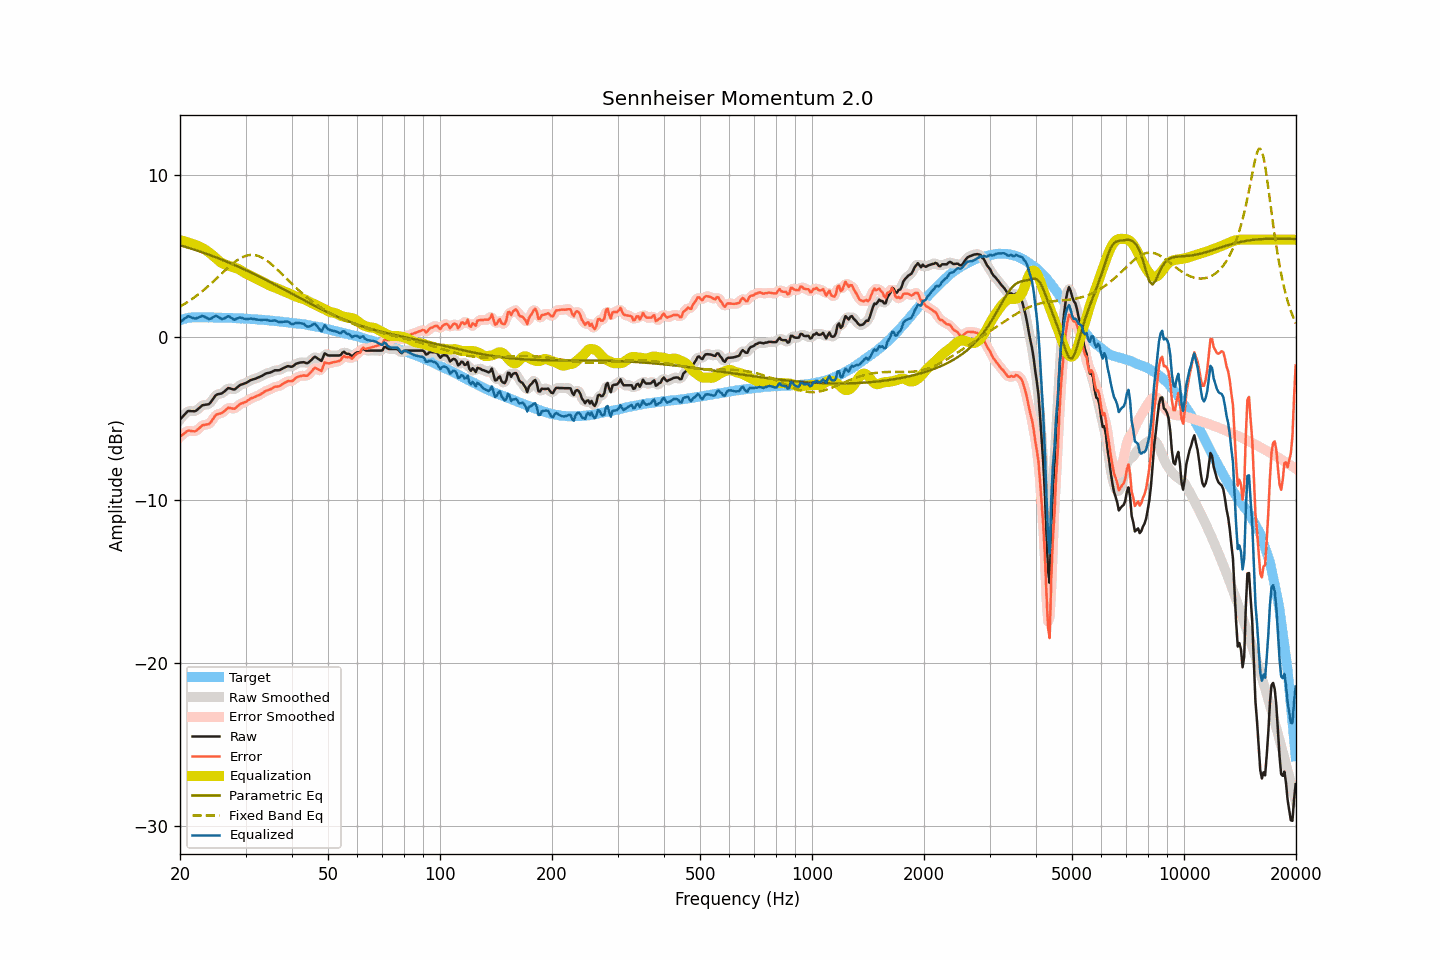

The file beside this chart, header and first rows:
frequency, raw, smoothed, error, error_smoothed, equalization, parametric_eq, fixed_band_eq, equalized_raw, equalized_smoothed, target
20.00, -5.04, -5.05, -6.11, -6.12, 5.97, 5.66, 1.89, 0.93, 0.92, 1.06
20.20, -4.93, -4.93, -6.02, -6.02, 5.95, 5.63, 1.95, 1.02, 1.02, 1.09
20.40, -4.83, -4.81, -5.95, -5.93, 5.92, 5.60, 2.01, 1.09, 1.11, 1.12
20.61, -4.72, -4.71, -5.87, -5.86, 5.89, 5.57, 2.07, 1.17, 1.18, 1.14
20.81, -4.62, -4.62, -5.79, -5.79, 5.86, 5.54, 2.13, 1.24, 1.24, 1.17
21.02, -4.52, -4.55, -5.72, -5.74, 5.83, 5.51, 2.19, 1.31, 1.28, 1.20
21.23, -4.52, -4.52, -5.73, -5.73, 5.80, 5.48, 2.26, 1.27, 1.28, 1.21
21.44, -4.53, -4.52, -5.75, -5.74, 5.76, 5.45, 2.32, 1.23, 1.24, 1.22
21.66, -4.53, -4.54, -5.76, -5.77, 5.73, 5.42, 2.39, 1.20, 1.19, 1.23
21.87, -4.54, -4.53, -5.77, -5.76, 5.70, 5.39, 2.46, 1.16, 1.17, 1.23
22.09, -4.50, -4.49, -5.74, -5.73, 5.67, 5.35, 2.54, 1.17, 1.18, 1.24
22.31, -4.42, -4.42, -5.66, -5.66, 5.62, 5.32, 2.61, 1.21, 1.20, 1.24
22.54, -4.33, -4.33, -5.57, -5.57, 5.58, 5.29, 2.69, 1.25, 1.25, 1.24
22.76, -4.25, -4.25, -5.49, -5.48, 5.53, 5.25, 2.77, 1.28, 1.29, 1.24
22.99, -4.16, -4.18, -5.39, -5.41, 5.48, 5.22, 2.85, 1.32, 1.30, 1.23
23.22, -4.15, -4.15, -5.38, -5.37, 5.43, 5.18, 2.93, 1.28, 1.28, 1.23
23.45, -4.13, -4.13, -5.36, -5.36, 5.37, 5.15, 3.01, 1.24, 1.23, 1.22
23.69, -4.12, -4.13, -5.35, -5.35, 5.30, 5.11, 3.10, 1.18, 1.17, 1.22
23.92, -4.10, -4.08, -5.32, -5.31, 5.22, 5.08, 3.19, 1.12, 1.15, 1.22
24.16, -4.00, -3.99, -5.23, -5.22, 5.15, 5.04, 3.28, 1.15, 1.15, 1.23
24.40, -3.86, -3.86, -5.09, -5.09, 5.07, 5.01, 3.37, 1.21, 1.20, 1.23
24.65, -3.72, -3.72, -4.94, -4.94, 4.98, 4.97, 3.46, 1.26, 1.27, 1.22
24.89, -3.58, -3.60, -4.80, -4.82, 4.90, 4.93, 3.55, 1.32, 1.30, 1.22
25.14, -3.51, -3.52, -4.73, -4.74, 4.81, 4.89, 3.65, 1.30, 1.29, 1.22
25.39, -3.48, -3.48, -4.70, -4.70, 4.72, 4.85, 3.74, 1.24, 1.24, 1.22
25.65, -3.46, -3.46, -4.68, -4.67, 4.64, 4.81, 3.83, 1.18, 1.18, 1.22
25.91, -3.44, -3.43, -4.65, -4.64, 4.57, 4.78, 3.93, 1.13, 1.14, 1.21
26.16, -3.37, -3.37, -4.57, -4.58, 4.52, 4.73, 4.02, 1.15, 1.15, 1.20
26.43, -3.29, -3.28, -4.50, -4.49, 4.48, 4.69, 4.11, 1.19, 1.20, 1.20
26.69, -3.20, -3.20, -4.40, -4.40, 4.45, 4.65, 4.20, 1.25, 1.25, 1.20
26.96, -3.11, -3.14, -4.31, -4.35, 4.42, 4.61, 4.29, 1.31, 1.28, 1.20
27.23, -3.13, -3.13, -4.33, -4.33, 4.39, 4.57, 4.38, 1.26, 1.26, 1.20
27.50, -3.16, -3.16, -4.36, -4.36, 4.35, 4.53, 4.47, 1.19, 1.19, 1.20
27.77, -3.19, -3.19, -4.38, -4.38, 4.32, 4.49, 4.55, 1.13, 1.13, 1.19
28.05, -3.20, -3.18, -4.39, -4.36, 4.29, 4.44, 4.63, 1.09, 1.11, 1.19
28.33, -3.12, -3.12, -4.29, -4.30, 4.25, 4.40, 4.70, 1.13, 1.13, 1.17
28.62, -3.03, -3.04, -4.20, -4.21, 4.22, 4.36, 4.77, 1.18, 1.18, 1.17
28.90, -2.95, -2.96, -4.12, -4.13, 4.17, 4.31, 4.83, 1.22, 1.21, 1.17
29.19, -2.90, -2.90, -4.06, -4.07, 4.11, 4.27, 4.89, 1.21, 1.21, 1.16
29.48, -2.87, -2.87, -4.04, -4.03, 4.04, 4.22, 4.93, 1.17, 1.18, 1.17
29.78, -2.83, -2.83, -3.99, -3.99, 3.98, 4.18, 4.98, 1.15, 1.15, 1.16
30.08, -2.80, -2.79, -3.96, -3.95, 3.92, 4.13, 5.01, 1.12, 1.13, 1.15
30.38, -2.74, -2.74, -3.88, -3.88, 3.87, 4.08, 5.04, 1.13, 1.13, 1.14
30.68, -2.68, -2.68, -3.82, -3.82, 3.82, 4.04, 5.05, 1.14, 1.14, 1.14
30.99, -2.62, -2.63, -3.75, -3.76, 3.78, 3.99, 5.07, 1.16, 1.15, 1.13
31.30, -2.59, -2.59, -3.72, -3.72, 3.73, 3.94, 5.07, 1.14, 1.14, 1.13
31.61, -2.56, -2.56, -3.68, -3.68, 3.68, 3.89, 5.06, 1.12, 1.12, 1.12
31.93, -2.53, -2.53, -3.64, -3.64, 3.63, 3.85, 5.04, 1.10, 1.11, 1.11
32.24, -2.49, -2.49, -3.59, -3.60, 3.58, 3.80, 5.02, 1.09, 1.09, 1.10
32.57, -2.45, -2.45, -3.55, -3.55, 3.54, 3.75, 4.99, 1.08, 1.08, 1.10
32.89, -2.41, -2.41, -3.50, -3.50, 3.49, 3.70, 4.95, 1.08, 1.08, 1.09
33.22, -2.36, -2.36, -3.44, -3.44, 3.44, 3.65, 4.90, 1.08, 1.08, 1.08
33.55, -2.30, -2.30, -3.38, -3.38, 3.38, 3.60, 4.85, 1.08, 1.08, 1.08
33.89, -2.24, -2.25, -3.31, -3.31, 3.33, 3.55, 4.78, 1.09, 1.08, 1.07
34.23, -2.20, -2.21, -3.26, -3.27, 3.28, 3.50, 4.72, 1.08, 1.07, 1.06
34.57, -2.18, -2.18, -3.23, -3.23, 3.23, 3.45, 4.64, 1.04, 1.05, 1.05
34.92, -2.16, -2.15, -3.20, -3.19, 3.18, 3.40, 4.57, 1.02, 1.03, 1.04
35.27, -2.12, -2.11, -3.15, -3.14, 3.14, 3.35, 4.48, 1.02, 1.03, 1.03
35.62, -2.07, -2.07, -3.09, -3.09, 3.10, 3.29, 4.40, 1.03, 1.03, 1.02
35.97, -2.02, -2.04, -3.03, -3.05, 3.07, 3.24, 4.31, 1.05, 1.03, 1.01
... 635 more rows
